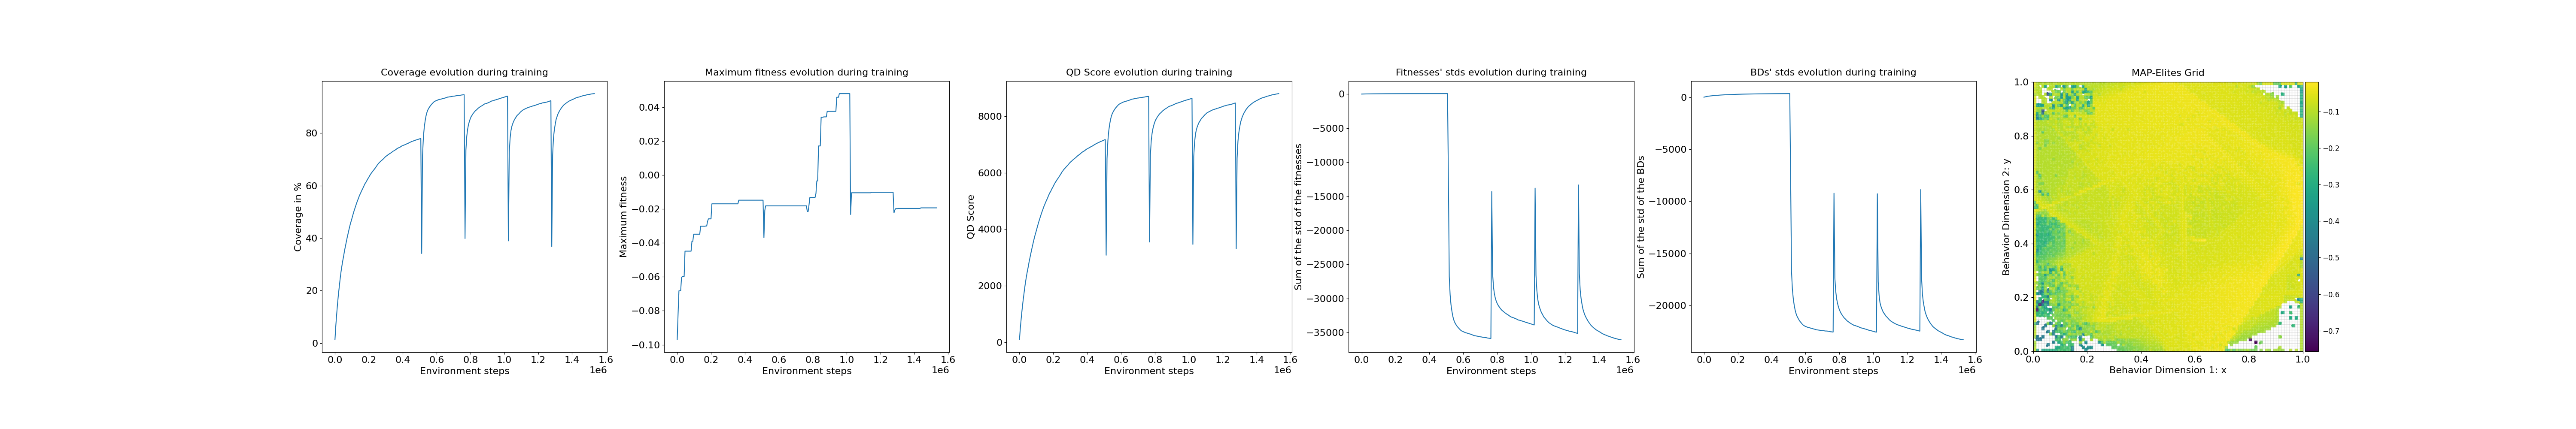

The table this chart was drawn from, first rows:
loop, iteration, qd_score, max_fitness, coverage, std_fitness, std_bd, time
1, 1, 92.55, -0.09704, 1.26, 1.145, 5.64, 3.292
2, 11, 499.5, -0.08196, 6.72, 6.089, 29.99, 0.003658
3, 21, 833.3, -0.06822, 11.09, 10.04, 49.63, 0.003687
4, 31, 1142, -0.06822, 15.05, 13.58, 67.47, 0.0037
5, 41, 1422, -0.06822, 18.57, 16.67, 83.6, 0.003639
6, 51, 1663, -0.06037, 21.5, 19.45, 97.14, 0.005389
7, 61, 1912, -0.05979, 24.53, 22.25, 110.9, 0.003584
8, 71, 2133, -0.05979, 27.17, 24.64, 122.5, 0.003526
9, 81, 2320, -0.05979, 29.37, 26.66, 132.2, 0.003706
10, 91, 2495, -0.04487, 31.38, 28.56, 141.2, 0.007173
11, 101, 2649, -0.04487, 33.11, 30.09, 148.9, 0.003494
12, 111, 2825, -0.04487, 35.13, 31.87, 157.9, 0.003779
13, 121, 2971, -0.04487, 36.73, 33.42, 165, 0.003544
14, 131, 3122, -0.04487, 38.41, 34.91, 172.5, 0.00348
15, 141, 3270, -0.04487, 40.03, 36.35, 179.9, 0.003453
16, 151, 3407, -0.04487, 41.53, 37.67, 186.7, 0.003708
17, 161, 3543, -0.04487, 43.0, 38.96, 193.2, 0.003603
18, 171, 3673, -0.03904, 44.41, 40.14, 200, 0.003516
19, 181, 3793, -0.03904, 45.69, 41.22, 205.6, 0.003438
20, 191, 3898, -0.03487, 46.78, 42.27, 210.6, 0.00374
21, 201, 4012, -0.03487, 47.99, 43.44, 216.1, 0.003359
22, 211, 4124, -0.03487, 49.19, 44.57, 221.6, 0.005631
23, 221, 4233, -0.03487, 50.32, 45.5, 226.6, 0.003602
24, 231, 4332, -0.03487, 51.33, 46.45, 231.3, 0.003529
25, 241, 4432, -0.03487, 52.36, 47.4, 236, 0.00349
26, 251, 4527, -0.03487, 53.32, 48.28, 240.4, 0.003544
27, 261, 4618, -0.03487, 54.24, 49.13, 244.5, 0.003684
28, 271, 4700, -0.03019, 55.06, 49.88, 248.1, 0.003576
29, 281, 4791, -0.03019, 55.99, 50.69, 252.2, 0.003526
30, 291, 4866, -0.03019, 56.73, 51.3, 255.7, 0.005665
31, 301, 4939, -0.03019, 57.46, 52.05, 258.9, 0.003552
32, 311, 5011, -0.03019, 58.19, 52.8, 262.1, 0.003616
33, 321, 5078, -0.03019, 58.83, 53.26, 265, 0.003901
34, 331, 5151, -0.03003, 59.55, 53.85, 268.3, 0.003471
35, 341, 5224, -0.03003, 60.27, 54.62, 271.5, 0.003535
36, 351, 5290, -0.02731, 60.92, 55.13, 274.5, 0.005702
37, 361, 5339, -0.02583, 61.37, 55.57, 276.9, 0.003501
38, 371, 5405, -0.02583, 62.03, 56.21, 280, 0.004241
39, 381, 5466, -0.02583, 62.61, 56.66, 282.8, 0.003626
40, 391, 5519, -0.02583, 63.12, 57.12, 285.2, 0.003425
41, 401, 5583, -0.01699, 63.74, 57.8, 288, 0.004237
42, 411, 5639, -0.01699, 64.28, 58.31, 290.6, 0.003478
43, 421, 5689, -0.01699, 64.75, 58.69, 292.7, 0.003655
44, 431, 5737, -0.01699, 65.22, 59.06, 294.8, 0.003629
45, 441, 5783, -0.01699, 65.64, 59.49, 297.1, 0.003551
46, 451, 5825, -0.01699, 66.03, 59.76, 298.5, 0.003415
47, 461, 5873, -0.01699, 66.48, 60.06, 300.2, 0.003635
48, 471, 5918, -0.01699, 66.91, 60.53, 302.1, 0.005719
49, 481, 5970, -0.01699, 67.39, 61.04, 304.3, 0.00348
50, 491, 6026, -0.01699, 67.95, 61.48, 307.3, 0.003628
51, 501, 6064, -0.01699, 68.29, 61.76, 308.9, 0.008466
52, 511, 6110, -0.01699, 68.72, 62.11, 310.4, 0.005624
53, 521, 6143, -0.01699, 69.02, 62.44, 311.5, 0.003429
54, 531, 6178, -0.01699, 69.34, 62.75, 312.9, 0.003993
55, 541, 6210, -0.01699, 69.63, 63.03, 314, 0.009315
56, 551, 6243, -0.01699, 69.91, 63.2, 315.6, 0.005712
57, 561, 6277, -0.01699, 70.22, 63.37, 317.2, 0.003691
58, 571, 6315, -0.01699, 70.58, 63.69, 319.1, 0.003496
59, 581, 6352, -0.01699, 70.92, 64.04, 320.7, 0.009197
60, 591, 6381, -0.01699, 71.19, 64.3, 321.9, 0.0036
... 240 more rows
